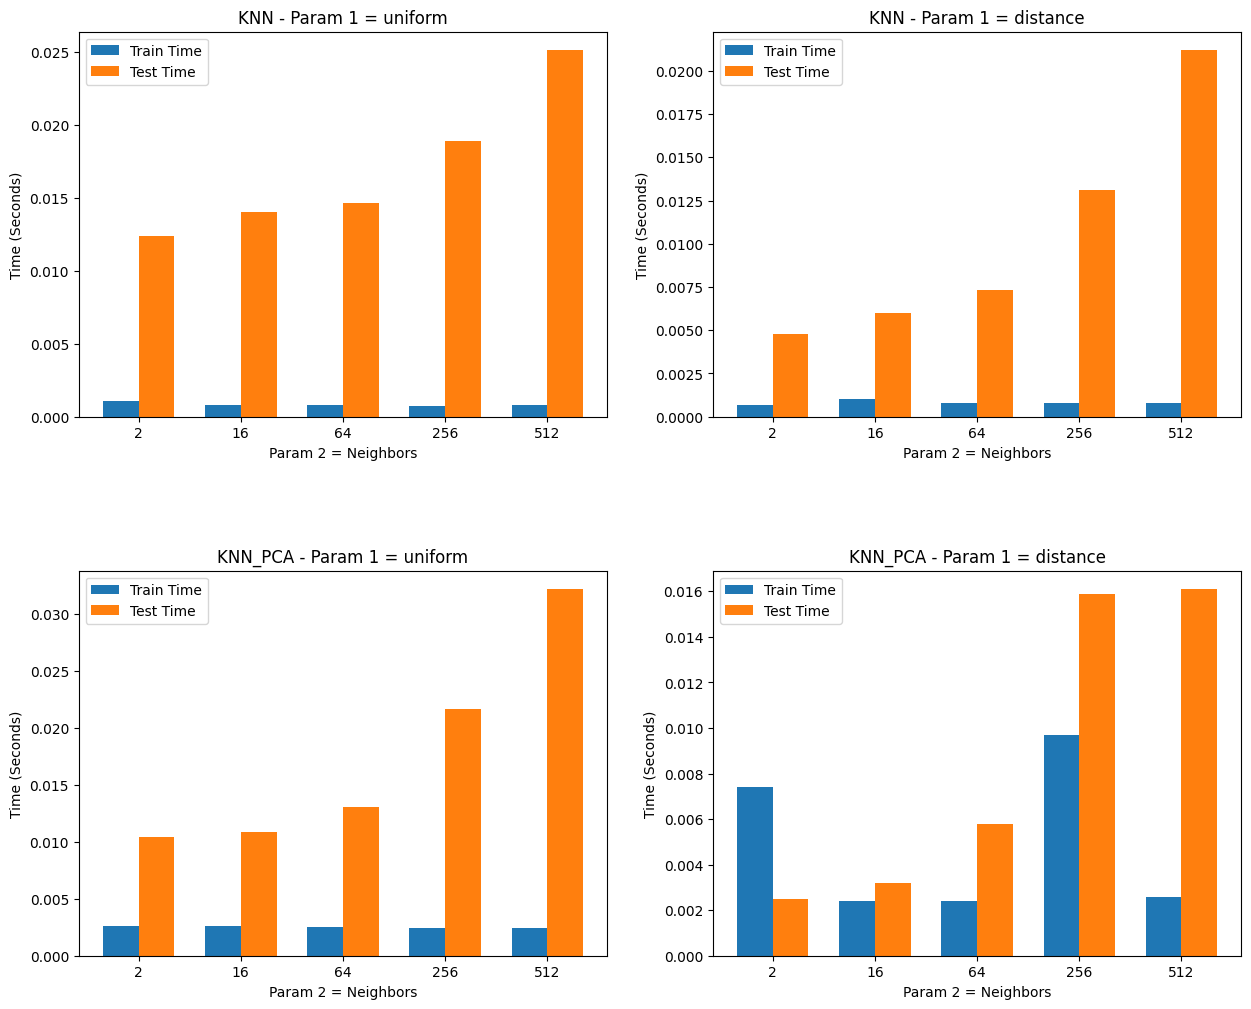

Values plotted in this chart, from the file beside it:
./test/KNN.txt, uniform, 2, 0.9527, 0.9527, 0.9527, 0.0011, 0.0124
./test/KNN.txt, uniform, 16, 0.9122, 0.9122, 0.9122, 0.0008, 0.014
./test/KNN.txt, uniform, 64, 0.8446, 0.8446, 0.8446, 0.0008, 0.0146
./test/KNN.txt, uniform, 256, 0.8514, 0.8514, 0.8514, 0.0007, 0.0189
./test/KNN.txt, uniform, 512, 0.7027, 0.7027, 0.7027, 0.0008, 0.0251
./test/KNN.txt, distance, 2, 0.973, 0.973, 0.973, 0.0007, 0.0048
./test/KNN.txt, distance, 16, 0.9189, 0.9189, 0.9189, 0.001, 0.006
./test/KNN.txt, distance, 64, 0.8581, 0.8581, 0.8581, 0.0008, 0.0073
./test/KNN.txt, distance, 256, 0.8851, 0.8851, 0.8851, 0.0008, 0.0131
./test/KNN.txt, distance, 512, 0.8716, 0.8716, 0.8716, 0.0008, 0.0212
./test/KNN_PCA.txt, uniform, 2, 0.9189, 0.9189, 0.9189, 0.0026, 0.0104
./test/KNN_PCA.txt, uniform, 16, 0.9054, 0.9054, 0.9054, 0.0026, 0.0109
./test/KNN_PCA.txt, uniform, 64, 0.8514, 0.8514, 0.8514, 0.0025, 0.0131
./test/KNN_PCA.txt, uniform, 256, 0.8243, 0.8243, 0.8243, 0.0024, 0.0217
./test/KNN_PCA.txt, uniform, 512, 0.6284, 0.6284, 0.6284, 0.0024, 0.0322
./test/KNN_PCA.txt, distance, 2, 0.8716, 0.8716, 0.8716, 0.0074, 0.0025
./test/KNN_PCA.txt, distance, 16, 0.9189, 0.9189, 0.9189, 0.0024, 0.0032
./test/KNN_PCA.txt, distance, 64, 0.8514, 0.8514, 0.8514, 0.0024, 0.0058
./test/KNN_PCA.txt, distance, 256, 0.8514, 0.8514, 0.8514, 0.0097, 0.0159
./test/KNN_PCA.txt, distance, 512, 0.8311, 0.8311, 0.8311, 0.0026, 0.0161
